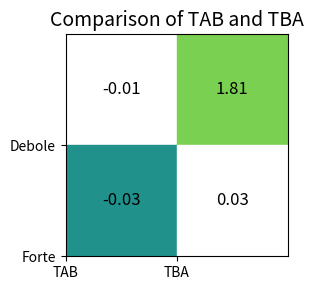

This chart was generated by the following Python code:
import matplotlib.pyplot as plt
import numpy as np

# okay questo plot va ripensato 

# Data for the plots
conditions = ["Forte", "Debole"]
values_TAB = [-0.01478456923242677, -0.02602649630898224]
values_TBA = [1.8055582999289328, 0.02963900814905074]
significant_TAB = [False, True]
significant_TBA = [True, False]

# Prepare the matrix and colors
matrix = np.array([[values_TAB[0], values_TBA[0]], [values_TAB[1], values_TBA[1]]])
color_matrix = [
    ["white" if not significant_TAB[0] else plt.cm.viridis(0.5), "white" if not significant_TBA[0] else plt.cm.viridis(0.8)],
    ["white" if not significant_TAB[1] else plt.cm.viridis(0.5), "white" if not significant_TBA[1] else plt.cm.viridis(0.8)]
]

# Plot setup
fig, ax = plt.subplots(figsize=(6, 3))
ax.set_xticks([0, 1])
ax.set_xticklabels(["TAB", "TBA"])
ax.set_yticks([0, 1])
ax.set_yticklabels(conditions)

# Add the colored boxes
for i in range(2):
    for j in range(2):
        ax.add_patch(plt.Rectangle((j, 1 - i), 1, 1, color=color_matrix[i][j]))
        text = f"{matrix[i, j]:.2f}"
        ax.text(j + 0.5, 1 - i + 0.5, text, ha="center", va="center", fontsize=12)

# Adjust layout
ax.set_xlim(0, 2)
ax.set_ylim(0, 2)
ax.set_aspect("equal")
ax.set_title("Comparison of TAB and TBA", fontsize=14)
plt.tight_layout()

# Show the plot
plt.show()
